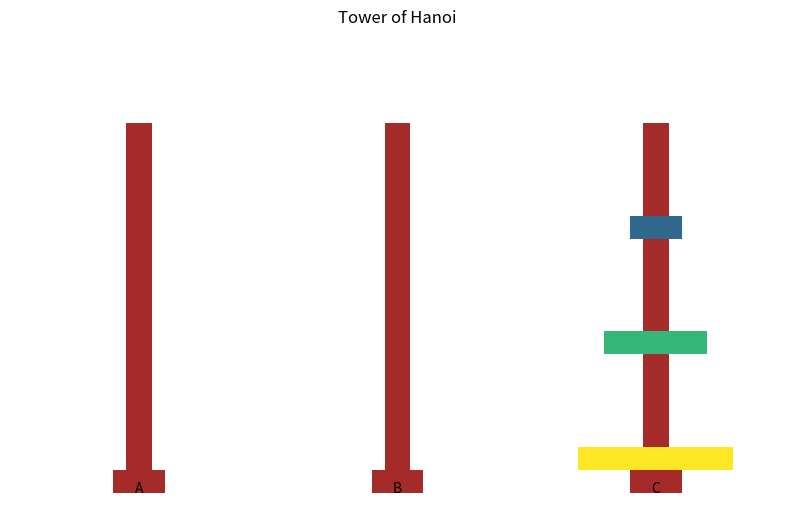

Generate this figure with matplotlib:
# toh_visual.py
import matplotlib.pyplot as plt
import numpy as np
from matplotlib.patches import Rectangle
import time

class TowerOfHanoi:
    def __init__(self, num_disks=3):
        self.num_disks = num_disks
        self.pegs = {
            'A': list(range(num_disks, 0, -1)),  # Largest to smallest
            'B': [],
            'C': []
        }
        self.fig, self.ax = plt.subplots(figsize=(10, 6))
        plt.ion()  # Interactive mode
        self.draw_state()
        
    def move_disk(self, disk_num, from_peg, to_peg):
        """Move disk from one peg to another"""
        if disk_num not in self.pegs[from_peg]:
            print(f"Error: Disk {disk_num} not on peg {from_peg}")
            return False
        if self.pegs[from_peg][-1] != disk_num:
            print(f"Error: Disk {disk_num} is not on top of peg {from_peg}")
            return False
        if self.pegs[to_peg] and self.pegs[to_peg][-1] < disk_num:
            print(f"Error: Cannot place disk {disk_num} on top of smaller disk")
            return False
        self.pegs[to_peg].append(self.pegs[from_peg].pop())
        self.draw_state()
        return True
    
    def draw_state(self):
        """Draw the current state of the Tower of Hanoi"""
        self.ax.clear()
        self.ax.set_xlim(0, 3)
        self.ax.set_ylim(0, self.num_disks + 1)
        self.ax.axis('off')
        peg_positions = {'A': 0.5, 'B': 1.5, 'C': 2.5}
        for peg, position in peg_positions.items():
            self.ax.add_patch(Rectangle((position-0.1, 0), 0.2, 0.2, fc='brown'))
            self.ax.add_patch(Rectangle((position-0.05, 0.2), 0.1, self.num_disks, fc='brown'))
            for i, disk in enumerate(self.pegs[peg]):
                disk_width = disk * 0.2
                self.ax.add_patch(Rectangle(
                    (position - disk_width/2, i + 0.2), 
                    disk_width, 
                    0.2, 
                    fc=plt.cm.viridis(disk/self.num_disks)
                ))
        for peg, position in peg_positions.items():
            self.ax.text(position, 0, peg, ha='center')
        self.ax.set_title('Tower of Hanoi')
        plt.pause(0.5)
        self.fig.canvas.draw()

def parse_and_move(hanoi, move_code):
    """Parse a move code like 'MD1AB' and execute it"""
    try:
        disk_num = int(move_code[2])
        from_peg = move_code[3]
        to_peg = move_code[4]
        print(f"Moving disk {disk_num} from peg {from_peg} to peg {to_peg}")
        return hanoi.move_disk(disk_num, from_peg, to_peg)
    except (IndexError, ValueError) as e:
        print(f"Invalid move code: {move_code}. Format should be 'MDxYZ' where x is disk number, Y is source peg, Z is destination peg")
        return False

# Example usage function
if __name__ == "__main__":
    hanoi = TowerOfHanoi(3)
    plt.pause(1) # Wait for user to see initial state
    
    # Corrected example moves for 3 disks from A to C
    moves = ["MD1AC", "MD2AB", "MD1CB", "MD3AC", "MD1BA", "MD2BC", "MD1AC"] 
    
    all_moves_successful = True
    for move in moves:
        if not parse_and_move(hanoi, move): 
            print(f"Stopping due to invalid move: {move}")
            all_moves_successful = False
            break 
    
    print("\nExample moves execution finished.")
    if all_moves_successful and len(hanoi.pegs['C']) == hanoi.num_disks and not hanoi.pegs['A'] and not hanoi.pegs['B']:
        print("Puzzle solved correctly in the example!")
    else:
        print("Puzzle not solved correctly in the example.")
        print(f"Final peg states: A: {hanoi.pegs['A']}, B: {hanoi.pegs['B']}, C: {hanoi.pegs['C']}")

    plt.ioff()
    plt.show()